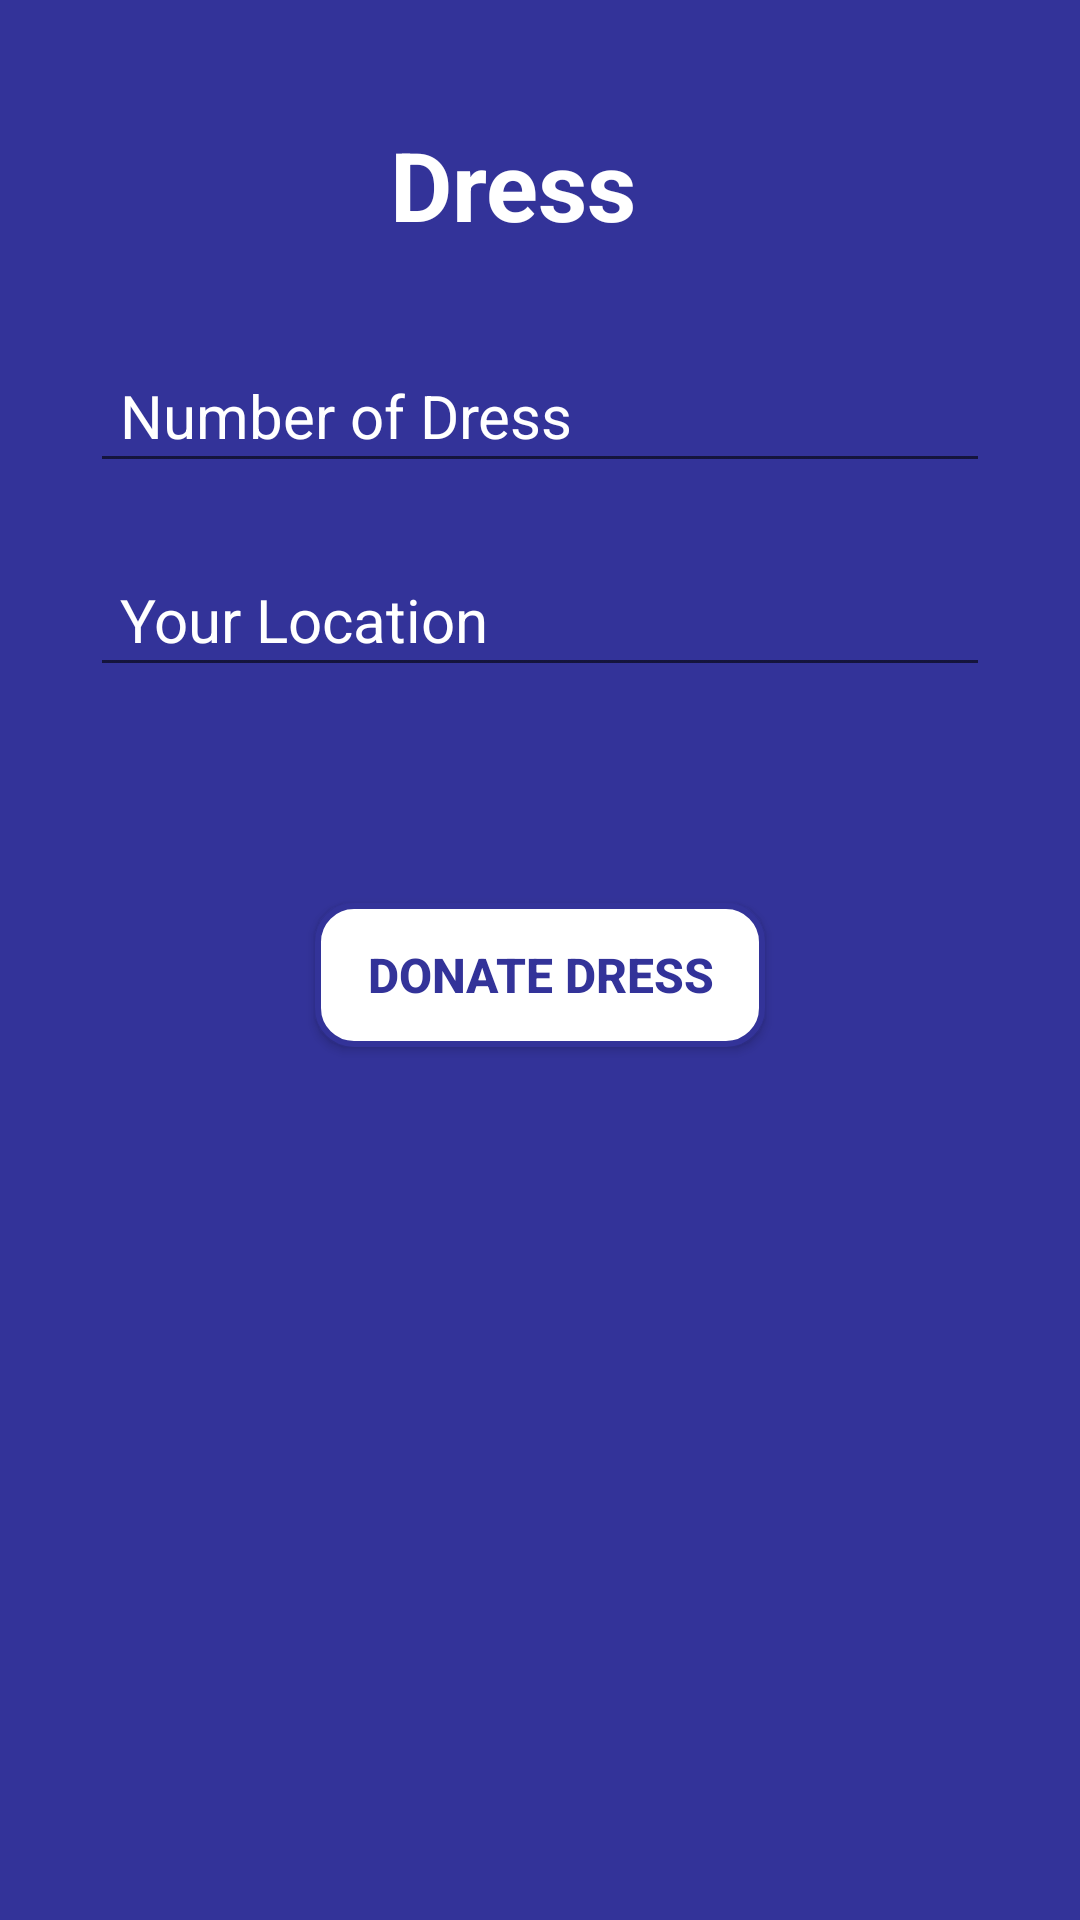

Write the Android layout XML for this screen, with the resource values it uses.
<!-- AndroidManifest.xml: application theme Theme.AppCompat.Light.NoActionBar -->
<!-- res/layout/activity_dress.xml -->
<?xml version="1.0" encoding="utf-8"?>
<androidx.constraintlayout.widget.ConstraintLayout xmlns:android="http://schemas.android.com/apk/res/android"
    xmlns:app="http://schemas.android.com/apk/res-auto"
    xmlns:tools="http://schemas.android.com/tools"
    android:layout_width="match_parent"
    android:layout_height="match_parent"
    android:background="@color/blue"
    tools:context=".Dress">

    <TextView
        android:id="@+id/textView12"
        android:layout_width="100dp"
        android:layout_height="wrap_content"
        android:layout_marginTop="40dp"
        android:text="Dress"
        android:textColor="@color/white"
        android:textSize="32dp"
        android:textStyle="bold"
        app:layout_constraintEnd_toEndOf="parent"
        app:layout_constraintStart_toStartOf="parent"
        app:layout_constraintTop_toTopOf="parent"
        tools:ignore="MissingConstraints" />

    <EditText
        android:id="@+id/editTextNumber"
        android:layout_width="300dp"
        android:layout_height="48dp"
        android:layout_marginTop="30dp"

        android:ems="10"
        android:hint="Number of Dress"
        android:paddingLeft="10dp"
        android:inputType="number"
        android:minHeight="48dp"
        android:textColorHint="@color/white"
        android:textSize="20dp"
        app:layout_constraintEnd_toEndOf="@+id/textView12"
        app:layout_constraintStart_toStartOf="@+id/textView12"
        app:layout_constraintTop_toBottomOf="@+id/textView12"
        tools:ignore="MissingConstraints,SpeakableTextPresentCheck" />

    <EditText
        android:id="@+id/loca"
        android:layout_width="300dp"
        android:layout_height="48dp"
        android:paddingLeft="10dp"

        android:layout_marginTop="20dp"
        android:ems="10"
        android:hint="Your Location"
        android:inputType="text"
        android:textColorHint="@color/white"
        android:textSize="20dp"
        app:layout_constraintEnd_toEndOf="@+id/editTextNumber"
        app:layout_constraintStart_toStartOf="@+id/editTextNumber"
        app:layout_constraintTop_toBottomOf="@+id/editTextNumber" />

    <Button
        android:id="@+id/dcon"
        android:layout_width="150dp"
        android:layout_height="wrap_content"
        android:background="@drawable/buttons"
        android:text="Donate Dress"
        android:textColor="@color/blue"
        android:textSize="16sp"
        android:textStyle="bold"
        app:layout_constraintBottom_toBottomOf="parent"
        app:layout_constraintEnd_toEndOf="@+id/loca"
        app:layout_constraintStart_toStartOf="@+id/loca"
        app:layout_constraintTop_toBottomOf="@+id/loca"
        app:layout_constraintVertical_bias="0.198" />

</androidx.constraintlayout.widget.ConstraintLayout>
<!-- resources referenced by this layout -->
<resources>
  <color name="blue">#333399</color>
  <color name="white">#ffffff</color>
  <!-- drawable buttons (drawable) -->
  <?xml version="1.0" encoding="utf-8"?>
  <shape xmlns:android="http://schemas.android.com/apk/res/android">
    <solid android:color="@color/white"></solid>
      <corners android:radius="12dp"></corners>
      <stroke android:color="@color/blue" android:width="2dp"></stroke>
  </shape>
</resources>
